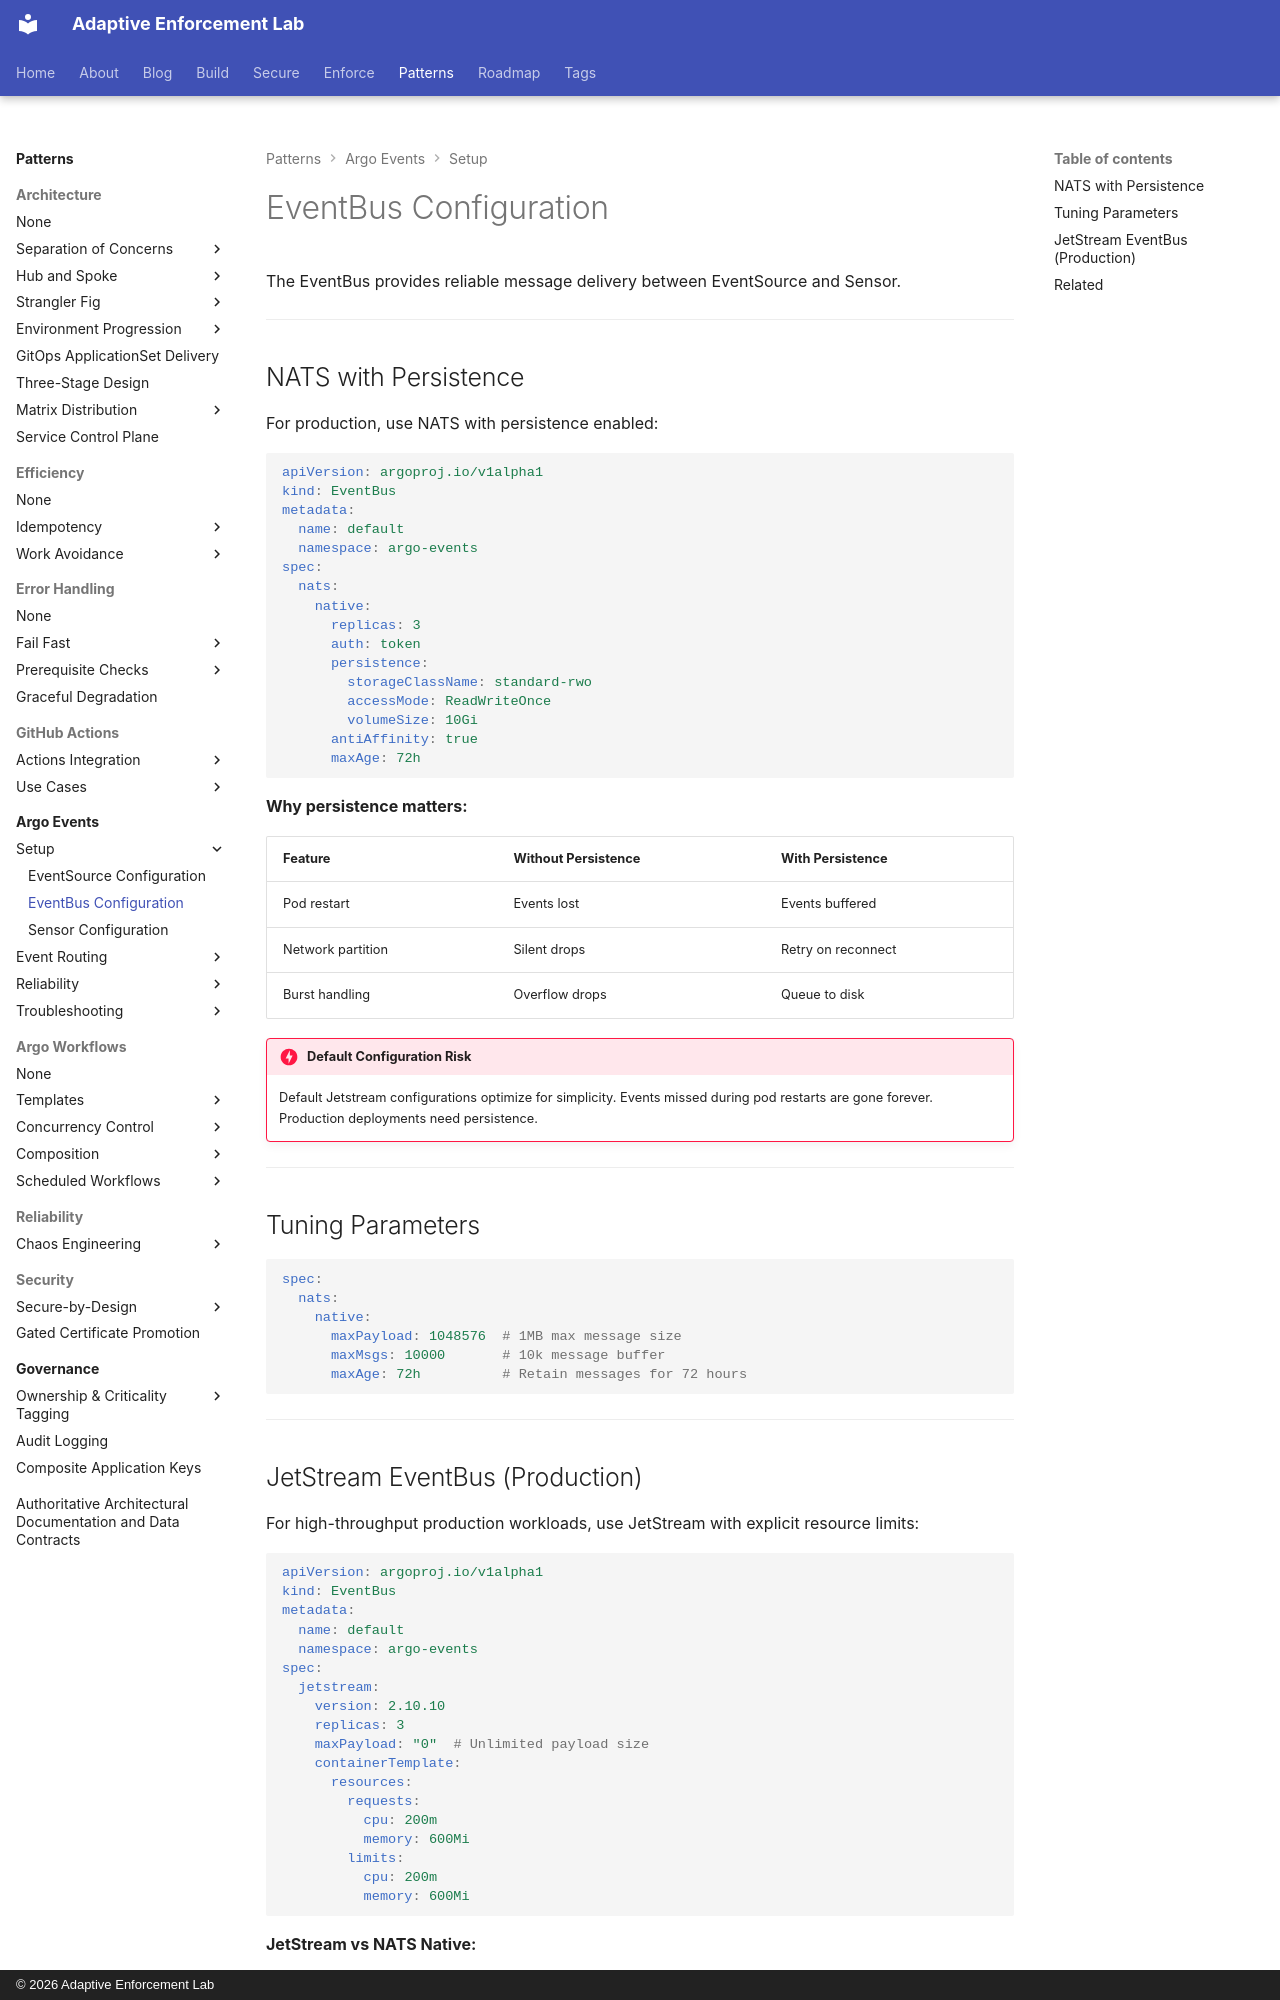

repository: adaptive-enforcement-lab/adaptive-enforcement-lab-com · page: patterns/argo-events/setup/event-bus/index.html · generator: mkdocs · copyright: © 2026 Adaptive Enforcement Lab

---
title: EventBus Configuration
description: >-
  Deploy reliable message delivery with NATS JetStream. Configure persistence, replicas, and resource limits for production EventBus high availability.
provenance: human
---
# EventBus Configuration

The EventBus provides reliable message delivery between EventSource and Sensor.

---

## NATS with Persistence

For production, use NATS with persistence enabled:

```yaml
apiVersion: argoproj.io/v1alpha1
kind: EventBus
metadata:
  name: default
  namespace: argo-events
spec:
  nats:
    native:
      replicas: 3
      auth: token
      persistence:
        storageClassName: standard-rwo
        accessMode: ReadWriteOnce
        volumeSize: 10Gi
      antiAffinity: true
      maxAge: 72h
```

**Why persistence matters:**

| Feature | Without Persistence | With Persistence |
| --------- | --------------------- | ------------------ |
| Pod restart | Events lost | Events buffered |
| Network partition | Silent drops | Retry on reconnect |
| Burst handling | Overflow drops | Queue to disk |

!!! danger "Default Configuration Risk"
    Default Jetstream configurations optimize for simplicity. Events missed during pod restarts are gone forever. Production deployments need persistence.

---

## Tuning Parameters

```yaml
spec:
  nats:
    native:
      maxPayload: 1048576  # 1MB max message size
      maxMsgs: 10000       # 10k message buffer
      maxAge: 72h          # Retain messages for 72 hours
```

---
